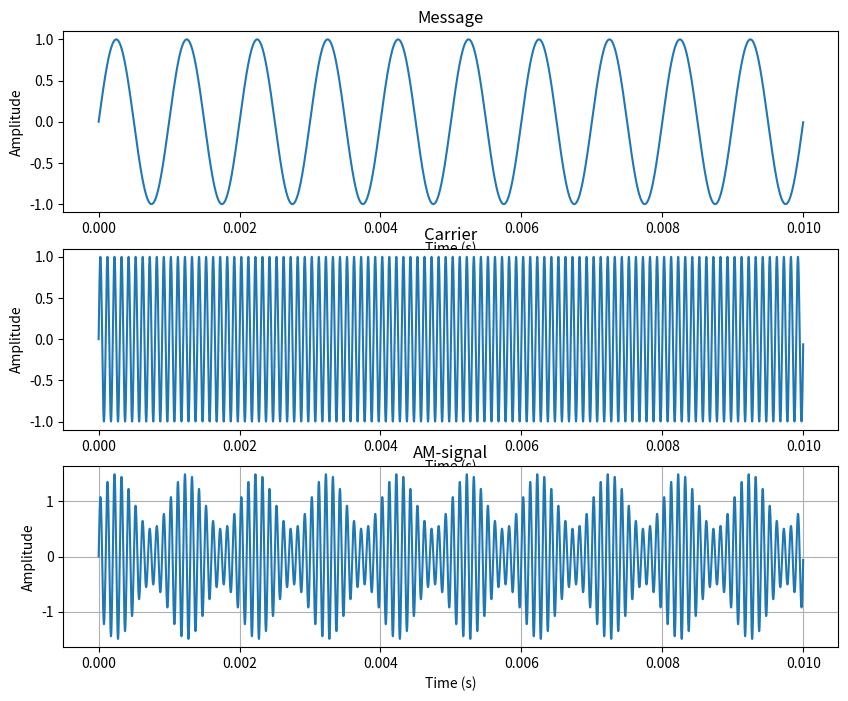

Write the Python code that produced this figure. (Note: this script raises an exception after producing the figure.)
import numpy as np
import matplotlib.pyplot as plt


frequency = 1000
sampling_rate = 1000000
duration = 0.01
modulation_index = 0.5

t = np.arange(0, duration, 1/sampling_rate)

message = np.sin(2*np.pi*frequency*t)

carrier_frequency = 10000

carrier = np.sin(2*np.pi*carrier_frequency*t)

am_signal = (1+modulation_index*message)*carrier

plt.figure(figsize=(10, 8))


#Plot the message-wave
plt.subplot(3, 1, 1)
plt.plot(t, message)
plt.xlabel("Time (s)")
plt.ylabel("Amplitude")
plt.title("Message")

#Plot carrier-wave
plt.subplot(3, 1, 2)
plt.plot(t, carrier)
plt.xlabel("Time (s)")
plt.ylabel("Amplitude")
plt.title("Carrier")




plt.subplot(3, 1, 3)
plt.plot(t, am_signal)
plt.xlabel("Time (s)")
plt.ylabel("Amplitude")
plt.title("AM-signal")
plt.grid()
plt.savefig("results/am_signals.png")
plt.show()

frequencies = np.fft.fftfreq(len(am_signal), 1/sampling_rate)
fft = np.fft.fft(am_signal)
magnitude = np.abs(fft)/len(am_signal)

plt.xlim(0, 20000)
plt.plot(frequencies, magnitude)
plt.xlabel("Frequency (Hz)")
plt.ylabel("Magnitude")
plt.title("AM Signal spectrum")
plt.grid()
plt.savefig("results/am_signals_fft.png")
plt.show()
